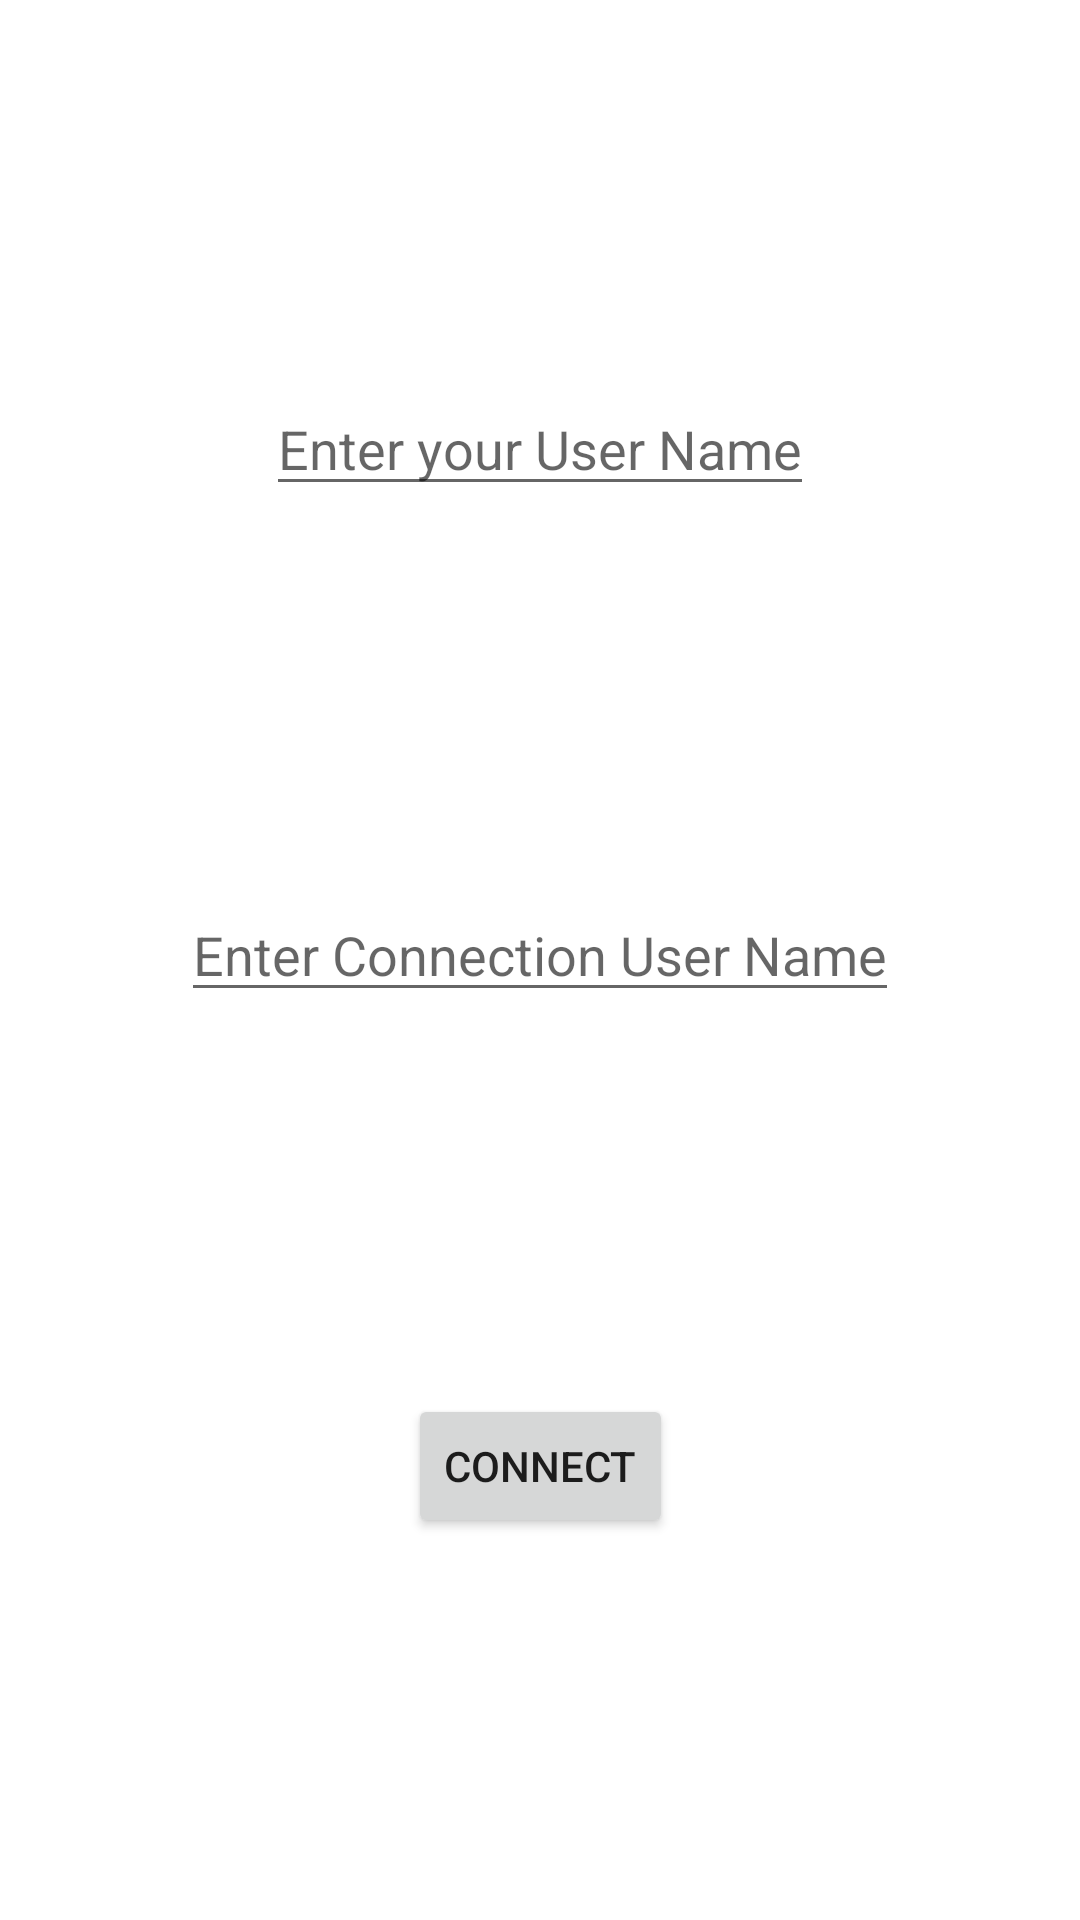

Layout XML and referenced resources for this Android screen:
<!-- AndroidManifest.xml: application theme Theme.TCPSocketChat_Kotin_v1 -->
<!-- res/layout/activity_main.xml -->
<?xml version="1.0" encoding="utf-8"?>
<layout xmlns:android="http://schemas.android.com/apk/res/android"
    xmlns:app="http://schemas.android.com/apk/res-auto"
    xmlns:tools="http://schemas.android.com/tools">

    <data>

    </data>

    <androidx.constraintlayout.widget.ConstraintLayout
        android:layout_width="match_parent"
        android:layout_height="match_parent"
        tools:context=".MainActivity">

        <EditText
            android:layout_width="wrap_content"
            android:layout_height="wrap_content"
            android:hint="Enter your User Name"
            android:id="@+id/userName"
            app:layout_constraintBottom_toTopOf="@id/connectTo"
            app:layout_constraintLeft_toLeftOf="parent"
            app:layout_constraintRight_toRightOf="parent"
            app:layout_constraintTop_toTopOf="parent" />
        <EditText
            android:layout_width="wrap_content"
            android:layout_height="wrap_content"
            android:hint="Enter Connection User Name"
            android:id="@+id/connectTo"
            app:layout_constraintBottom_toTopOf="@id/connect"
            app:layout_constraintLeft_toLeftOf="parent"
            app:layout_constraintRight_toRightOf="parent"
            app:layout_constraintTop_toBottomOf="@id/userName" />

        <Button
            android:layout_width="wrap_content"
            android:layout_height="wrap_content"
            android:text="Connect"
            android:id="@+id/connect"
            app:layout_constraintTop_toBottomOf="@id/connectTo"
            app:layout_constraintLeft_toLeftOf="parent"
            app:layout_constraintRight_toRightOf="parent"
            app:layout_constraintBottom_toBottomOf="parent"
            />

    </androidx.constraintlayout.widget.ConstraintLayout>
</layout>
<!-- resources referenced by this layout -->
<resources>
  <style name="Theme.TCPSocketChat_Kotin_v1" parent="Theme.MaterialComponents.DayNight.DarkActionBar">
          
          <item name="colorPrimary">@color/purple_500</item>
          <item name="colorPrimaryVariant">@color/purple_700</item>
          <item name="colorOnPrimary">@color/white</item>
          
          <item name="colorSecondary">@color/teal_200</item>
          <item name="colorSecondaryVariant">@color/teal_700</item>
          <item name="colorOnSecondary">@color/black</item>
          
          <item name="android:statusBarColor" tools:targetApi="l">?attr/colorPrimaryVariant</item>
          
      </style>
  <color name="purple_500">#FF6200EE</color>
  <color name="purple_700">#FF3700B3</color>
  <color name="white">#FFFFFFFF</color>
  <color name="teal_200">#FF03DAC5</color>
  <color name="teal_700">#FF018786</color>
  <color name="black">#FF000000</color>
</resources>
